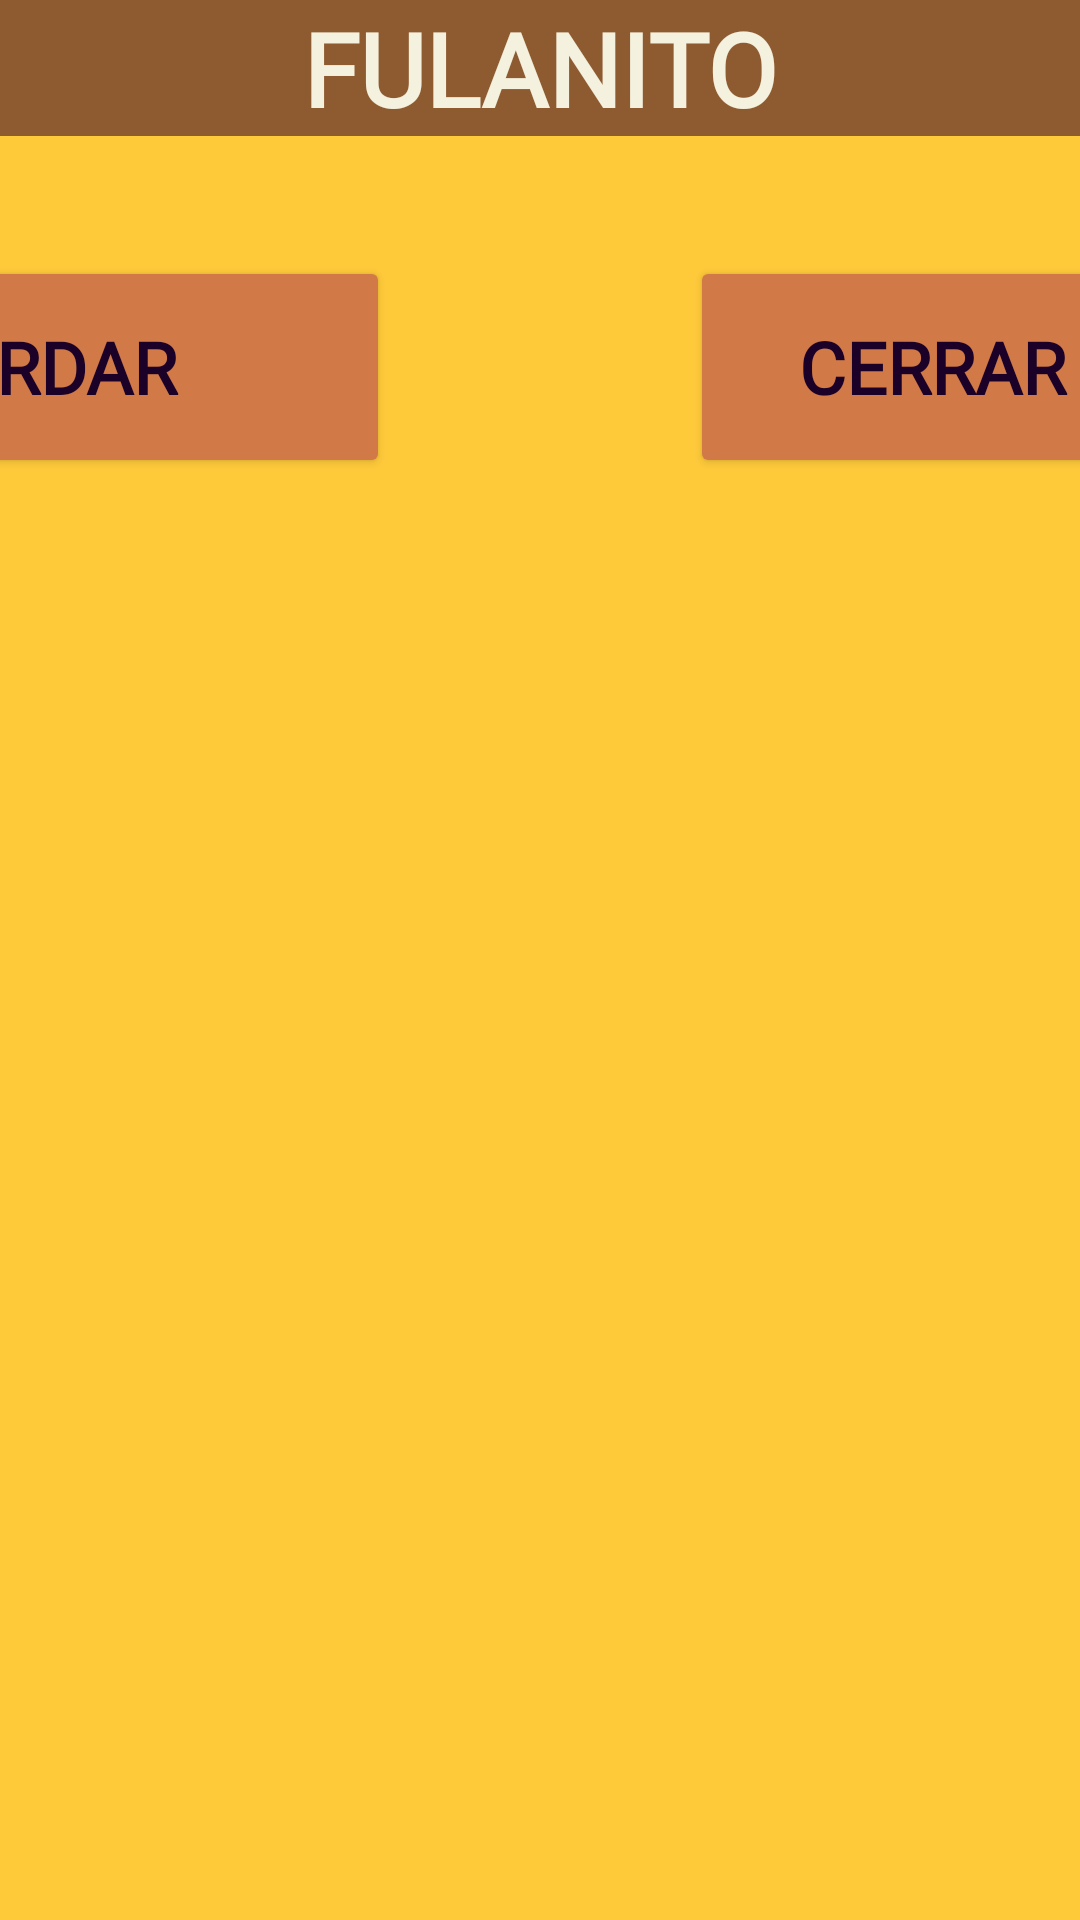

Write the Android layout XML for this screen, with the resource values it uses.
<!-- AndroidManifest.xml: application theme Theme.ProyectoF -->
<!-- res/layout/fragment_datos_usuario.xml -->
<?xml version="1.0" encoding="utf-8"?>
<FrameLayout xmlns:android="http://schemas.android.com/apk/res/android"
    xmlns:tools="http://schemas.android.com/tools"
    android:layout_width="match_parent"
    android:layout_height="match_parent"
    android:background="#FFCA3A"
    tools:context=".fragmentos.DatosUsuario">

    <LinearLayout
        android:layout_width="match_parent"
        android:layout_height="match_parent"
        android:orientation="vertical">

        <TextView
            android:id="@+id/tvNombreUsuario"
            android:layout_width="match_parent"
            android:layout_height="wrap_content"
            android:background="#8E5A30"
            android:fontFamily="@font/aclonica"
            android:text="FULANITO"
            android:textAlignment="center"
            android:textColor="#F4F1DE"
            android:textSize="34sp"
            android:textStyle="bold" />

        <Space
            android:layout_width="match_parent"
            android:layout_height="40dp" />

        <LinearLayout
            android:layout_width="match_parent"
            android:layout_height="wrap_content"
            android:gravity="center|center_vertical"
            android:orientation="horizontal">

            <Button
                android:id="@+id/buttGuardar"
                android:layout_width="250dp"
                android:layout_height="74dp"
                android:layout_weight="0"
                android:backgroundTint="#D17A47"
                android:fontFamily="@font/aclonica"
                android:text="Guardar"
                android:textAlignment="center"
                android:textColor="#1B0028"
                android:textSize="24sp"
                android:textStyle="bold" />

            <Space
                android:layout_width="100dp"
                android:layout_height="wrap_content"
                android:layout_weight="0" />

            <Button
                android:id="@+id/buttCerrarSesión"
                android:layout_width="250dp"
                android:layout_height="74dp"
                android:layout_weight="0"
                android:backgroundTint="#D17A47"
                android:fontFamily="@font/aclonica"
                android:text="Cerrar Sesion"
                android:textAlignment="center"
                android:textColor="#1B0028"
                android:textSize="24sp"
                android:textStyle="bold" />
        </LinearLayout>
    </LinearLayout>
</FrameLayout>
<!-- resources referenced by this layout -->
<resources>
  <style name="Theme.ProyectoF" parent="Base.Theme.ProyectoF" />
  <style name="Base.Theme.ProyectoF" parent="Theme.Material3.DayNight.NoActionBar">
          
          
      </style>
</resources>
